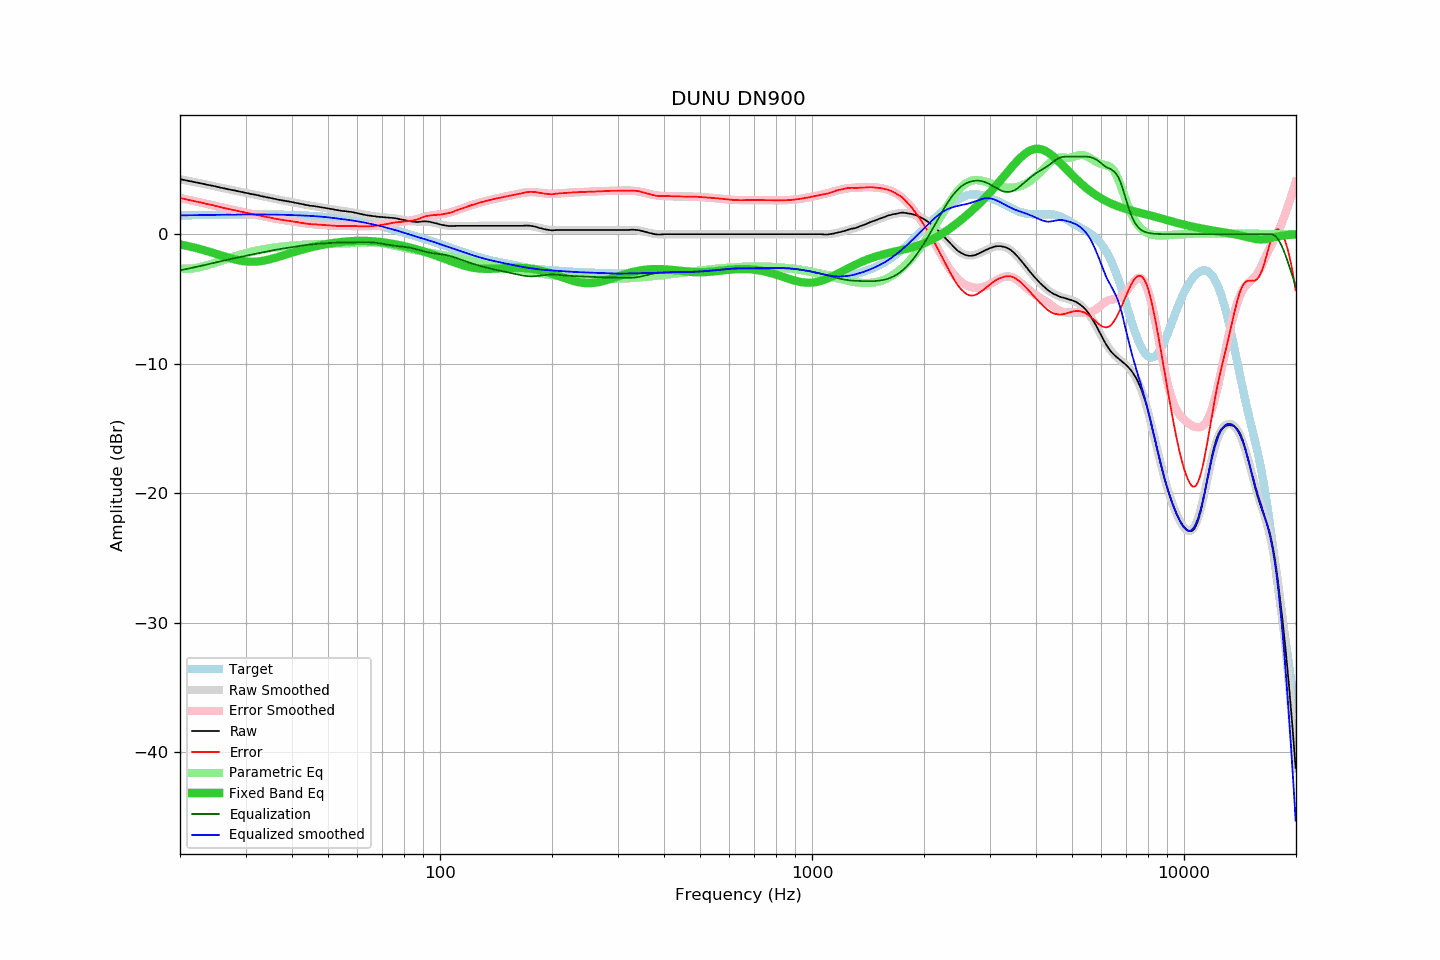

The table this chart was drawn from, first rows:
frequency, raw, error, smoothed, error_smoothed, equalization, parametric_eq, equalized_raw, equalized_smoothed, target
20.00, 4.25, 2.80, 4.25, 2.80, -2.80, -0.79, 1.45, 1.45, 1.45
20.20, 4.23, 2.77, 4.23, 2.77, -2.77, -0.81, 1.46, 1.46, 1.46
20.40, 4.20, 2.74, 4.20, 2.74, -2.74, -0.84, 1.46, 1.46, 1.46
20.61, 4.18, 2.72, 4.18, 2.72, -2.72, -0.86, 1.46, 1.46, 1.46
20.81, 4.15, 2.69, 4.15, 2.69, -2.69, -0.89, 1.46, 1.46, 1.46
21.02, 4.13, 2.66, 4.13, 2.66, -2.66, -0.92, 1.47, 1.46, 1.47
21.23, 4.10, 2.63, 4.10, 2.64, -2.64, -0.95, 1.46, 1.47, 1.47
21.44, 4.08, 2.61, 4.08, 2.61, -2.61, -0.97, 1.47, 1.47, 1.47
21.66, 4.05, 2.58, 4.05, 2.58, -2.58, -1.00, 1.47, 1.47, 1.47
21.87, 4.02, 2.55, 4.03, 2.55, -2.55, -1.03, 1.47, 1.47, 1.47
22.09, 4.00, 2.52, 4.00, 2.53, -2.53, -1.06, 1.47, 1.47, 1.48
22.31, 3.98, 2.50, 3.98, 2.50, -2.50, -1.10, 1.48, 1.48, 1.48
22.54, 3.95, 2.47, 3.95, 2.47, -2.47, -1.13, 1.48, 1.48, 1.48
22.76, 3.93, 2.45, 3.93, 2.45, -2.45, -1.16, 1.48, 1.48, 1.48
22.99, 3.90, 2.42, 3.90, 2.42, -2.42, -1.20, 1.48, 1.48, 1.48
23.22, 3.88, 2.39, 3.88, 2.39, -2.39, -1.23, 1.49, 1.49, 1.49
23.45, 3.85, 2.36, 3.85, 2.36, -2.36, -1.27, 1.49, 1.49, 1.49
23.69, 3.82, 2.33, 3.82, 2.33, -2.33, -1.31, 1.49, 1.49, 1.49
23.92, 3.80, 2.31, 3.80, 2.31, -2.31, -1.34, 1.49, 1.49, 1.49
24.16, 3.77, 2.28, 3.77, 2.28, -2.28, -1.38, 1.49, 1.50, 1.49
24.40, 3.75, 2.25, 3.75, 2.25, -2.25, -1.42, 1.50, 1.50, 1.50
24.65, 3.72, 2.22, 3.72, 2.22, -2.22, -1.46, 1.50, 1.50, 1.50
24.89, 3.69, 2.19, 3.69, 2.19, -2.19, -1.50, 1.50, 1.50, 1.50
25.14, 3.66, 2.16, 3.66, 2.16, -2.16, -1.54, 1.50, 1.50, 1.50
25.39, 3.64, 2.13, 3.64, 2.13, -2.13, -1.58, 1.51, 1.50, 1.51
25.65, 3.61, 2.10, 3.61, 2.10, -2.10, -1.62, 1.51, 1.51, 1.51
25.91, 3.58, 2.07, 3.58, 2.07, -2.07, -1.66, 1.51, 1.51, 1.51
26.16, 3.55, 2.04, 3.56, 2.04, -2.04, -1.69, 1.51, 1.51, 1.51
26.43, 3.53, 2.02, 3.53, 2.01, -2.01, -1.73, 1.52, 1.51, 1.51
26.69, 3.50, 1.98, 3.50, 1.99, -1.99, -1.77, 1.51, 1.52, 1.52
26.96, 3.47, 1.95, 3.48, 1.96, -1.96, -1.81, 1.51, 1.52, 1.52
27.23, 3.45, 1.93, 3.45, 1.93, -1.93, -1.84, 1.52, 1.52, 1.52
27.50, 3.42, 1.90, 3.42, 1.90, -1.90, -1.88, 1.52, 1.52, 1.52
27.77, 3.40, 1.88, 3.40, 1.88, -1.88, -1.91, 1.52, 1.52, 1.52
28.05, 3.38, 1.86, 3.37, 1.85, -1.85, -1.94, 1.53, 1.52, 1.52
28.33, 3.35, 1.82, 3.35, 1.82, -1.82, -1.97, 1.53, 1.52, 1.53
28.62, 3.32, 1.79, 3.32, 1.80, -1.80, -2.00, 1.52, 1.53, 1.53
28.90, 3.30, 1.77, 3.30, 1.77, -1.77, -2.03, 1.53, 1.53, 1.53
29.19, 3.27, 1.74, 3.27, 1.74, -1.74, -2.05, 1.53, 1.53, 1.53
29.48, 3.25, 1.72, 3.25, 1.72, -1.72, -2.07, 1.53, 1.53, 1.53
29.78, 3.22, 1.69, 3.22, 1.69, -1.69, -2.09, 1.53, 1.53, 1.53
30.08, 3.19, 1.66, 3.20, 1.67, -1.67, -2.10, 1.52, 1.53, 1.53
30.38, 3.17, 1.64, 3.17, 1.64, -1.64, -2.11, 1.53, 1.53, 1.53
30.68, 3.14, 1.61, 3.14, 1.61, -1.61, -2.12, 1.53, 1.53, 1.53
30.99, 3.11, 1.58, 3.12, 1.59, -1.59, -2.13, 1.52, 1.53, 1.53
31.30, 3.09, 1.56, 3.09, 1.56, -1.56, -2.13, 1.53, 1.53, 1.53
31.61, 3.07, 1.54, 3.07, 1.54, -1.54, -2.12, 1.53, 1.53, 1.53
31.93, 3.05, 1.52, 3.04, 1.51, -1.51, -2.12, 1.54, 1.53, 1.53
32.24, 3.02, 1.49, 3.01, 1.48, -1.48, -2.11, 1.53, 1.53, 1.53
32.57, 2.99, 1.46, 2.99, 1.46, -1.46, -2.10, 1.53, 1.53, 1.53
32.89, 2.96, 1.43, 2.96, 1.43, -1.43, -2.08, 1.53, 1.53, 1.53
33.22, 2.93, 1.40, 2.94, 1.41, -1.41, -2.06, 1.52, 1.53, 1.53
33.55, 2.91, 1.38, 2.91, 1.38, -1.38, -2.04, 1.53, 1.53, 1.53
33.89, 2.88, 1.35, 2.88, 1.36, -1.36, -2.02, 1.52, 1.53, 1.53
34.23, 2.85, 1.33, 2.86, 1.33, -1.33, -1.99, 1.52, 1.52, 1.52
34.57, 2.83, 1.31, 2.83, 1.31, -1.31, -1.96, 1.52, 1.52, 1.52
34.92, 2.81, 1.29, 2.80, 1.28, -1.28, -1.93, 1.53, 1.52, 1.52
35.27, 2.78, 1.26, 2.78, 1.26, -1.26, -1.90, 1.52, 1.52, 1.52
35.62, 2.75, 1.23, 2.75, 1.23, -1.23, -1.87, 1.52, 1.52, 1.52
35.97, 2.72, 1.20, 2.73, 1.21, -1.21, -1.83, 1.51, 1.51, 1.52
... 635 more rows
